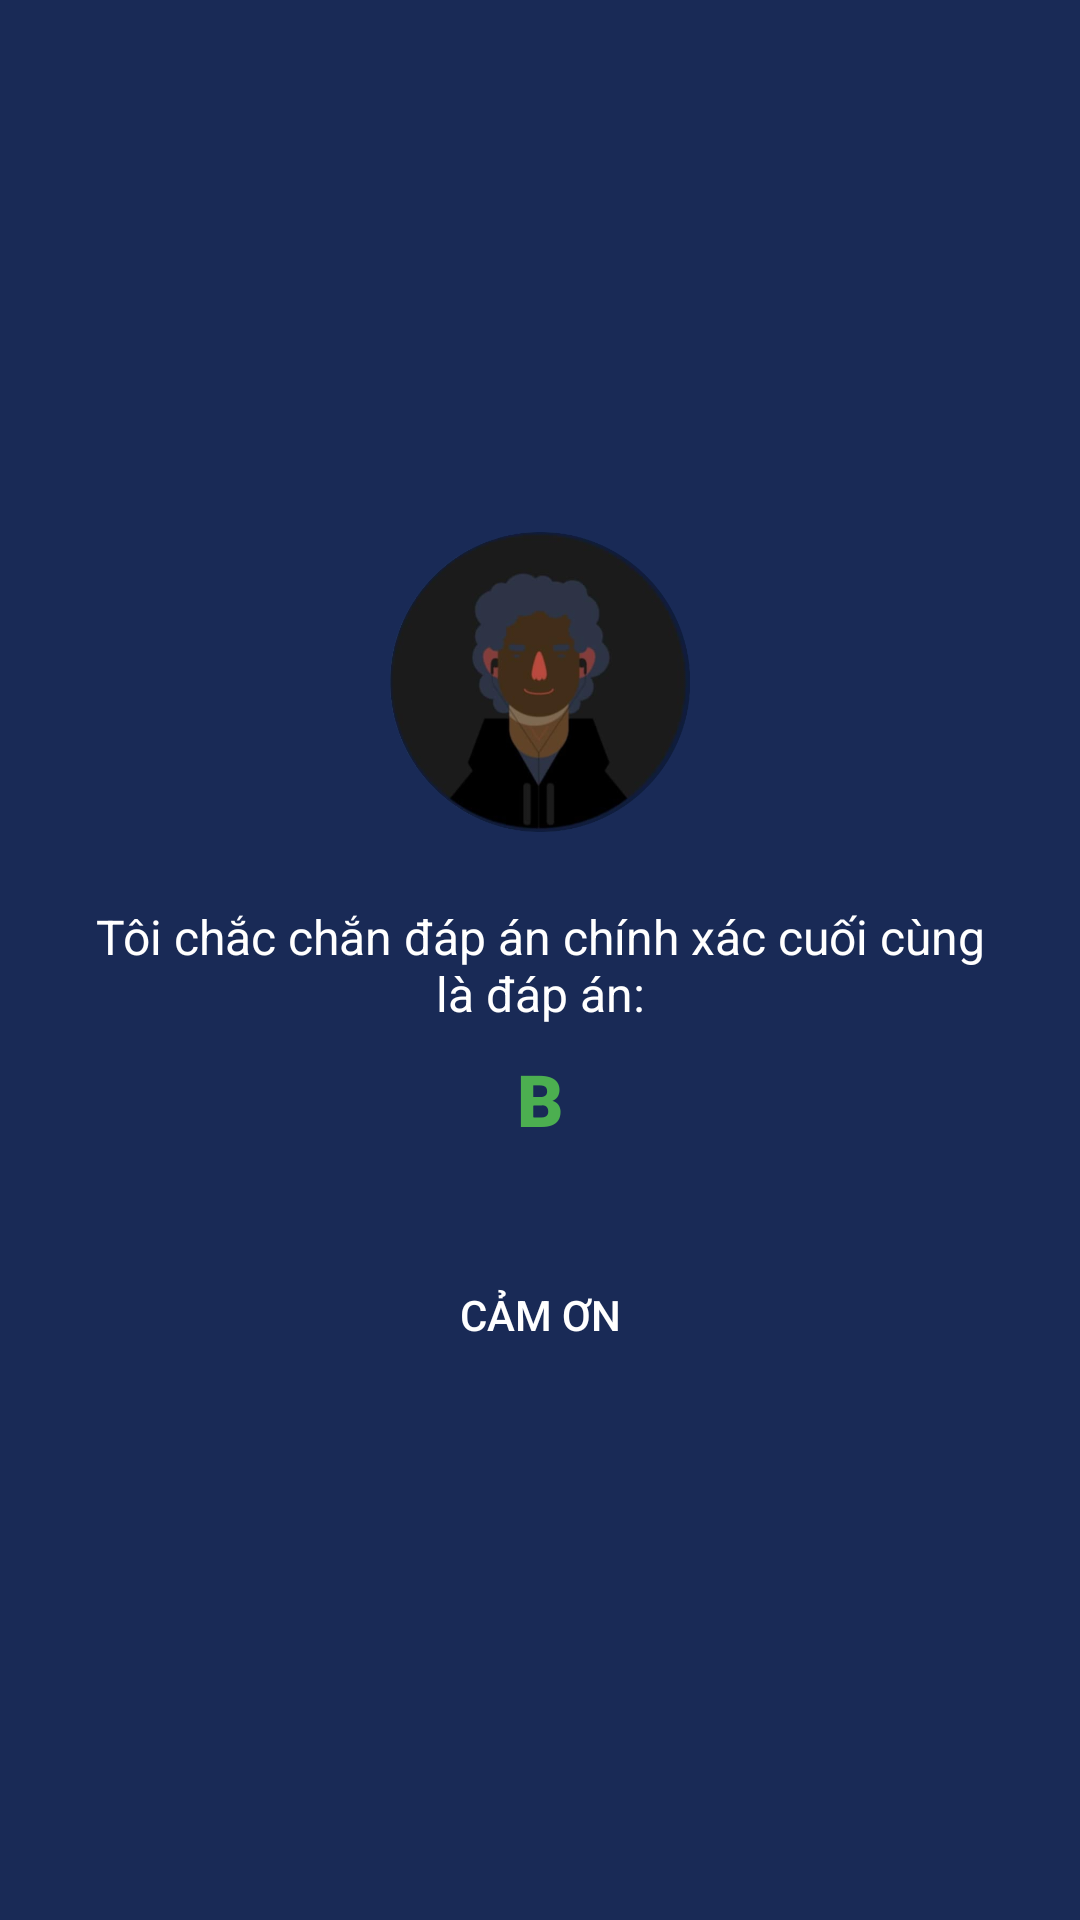

Here is an Android app screen rendered from its layout file. Give the layout XML and the strings, colors and styles it references.
<!-- AndroidManifest.xml: application theme Theme.Ailatrieuphu -->
<!-- res/layout/dialog_phone_friend.xml -->
<?xml version="1.0" encoding="utf-8"?>
<LinearLayout xmlns:android="http://schemas.android.com/apk/res/android"
    android:layout_width="match_parent"
    android:layout_height="wrap_content"
    android:orientation="vertical"
    android:background="#192A56"
    android:padding="24dp"
    android:gravity="center">

    
    <ImageView
        android:id="@+id/friendAvatar"
        android:layout_width="100dp"
        android:layout_height="100dp"
        android:src="@drawable/avatar_image"
        android:scaleType="centerCrop"
        android:background="@drawable/circle_background"
        android:layout_marginBottom="16dp" />

    
    <TextView
        android:id="@+id/friendAdviceText"
        android:layout_width="wrap_content"
        android:layout_height="wrap_content"
        android:text="Tôi chắc chắn đáp án chính xác cuối cùng là đáp án:"
        android:textColor="#FFFFFF"
        android:textSize="16sp"
        android:gravity="center"
        android:layout_marginTop="8dp"
        android:layout_marginBottom="8dp" />

    
    <TextView
        android:id="@+id/friendAnswer"
        android:layout_width="wrap_content"
        android:layout_height="wrap_content"
        android:text="B"
    android:textColor="#4CAF50"
    android:textSize="24sp"
    android:fontFamily="sans-serif-black"
    android:layout_marginBottom="16dp" />

    
    <Button
        android:id="@+id/thankYouButton"
        android:layout_width="wrap_content"
        android:layout_height="wrap_content"
        android:text="CẢM ƠN"
        android:textColor="#FFFFFF"
        android:textAllCaps="true"
        android:background="@drawable/button_background"
        android:padding="12dp"
        android:layout_marginTop="16dp" />
</LinearLayout>
<!-- resources referenced by this layout -->
<resources>
  <!-- drawable avatar_image: png bitmap (drawable, 126658 bytes) -->
  <!-- drawable circle_background (drawable) -->
  <?xml version="1.0" encoding="utf-8"?>
  <shape xmlns:android="http://schemas.android.com/apk/res/android">
      <solid android:color="#34495E" />
      <corners android:radius="50dp" />
  </shape>
  <style name="Theme.Ailatrieuphu" parent="Theme.AppCompat.Light.NoActionBar">
          
          <item name="colorPrimary">#6200EE</item>
          <item name="colorPrimaryDark">#3700B3</item>
          <item name="colorAccent">#03DAC5</item>
      </style>
</resources>
